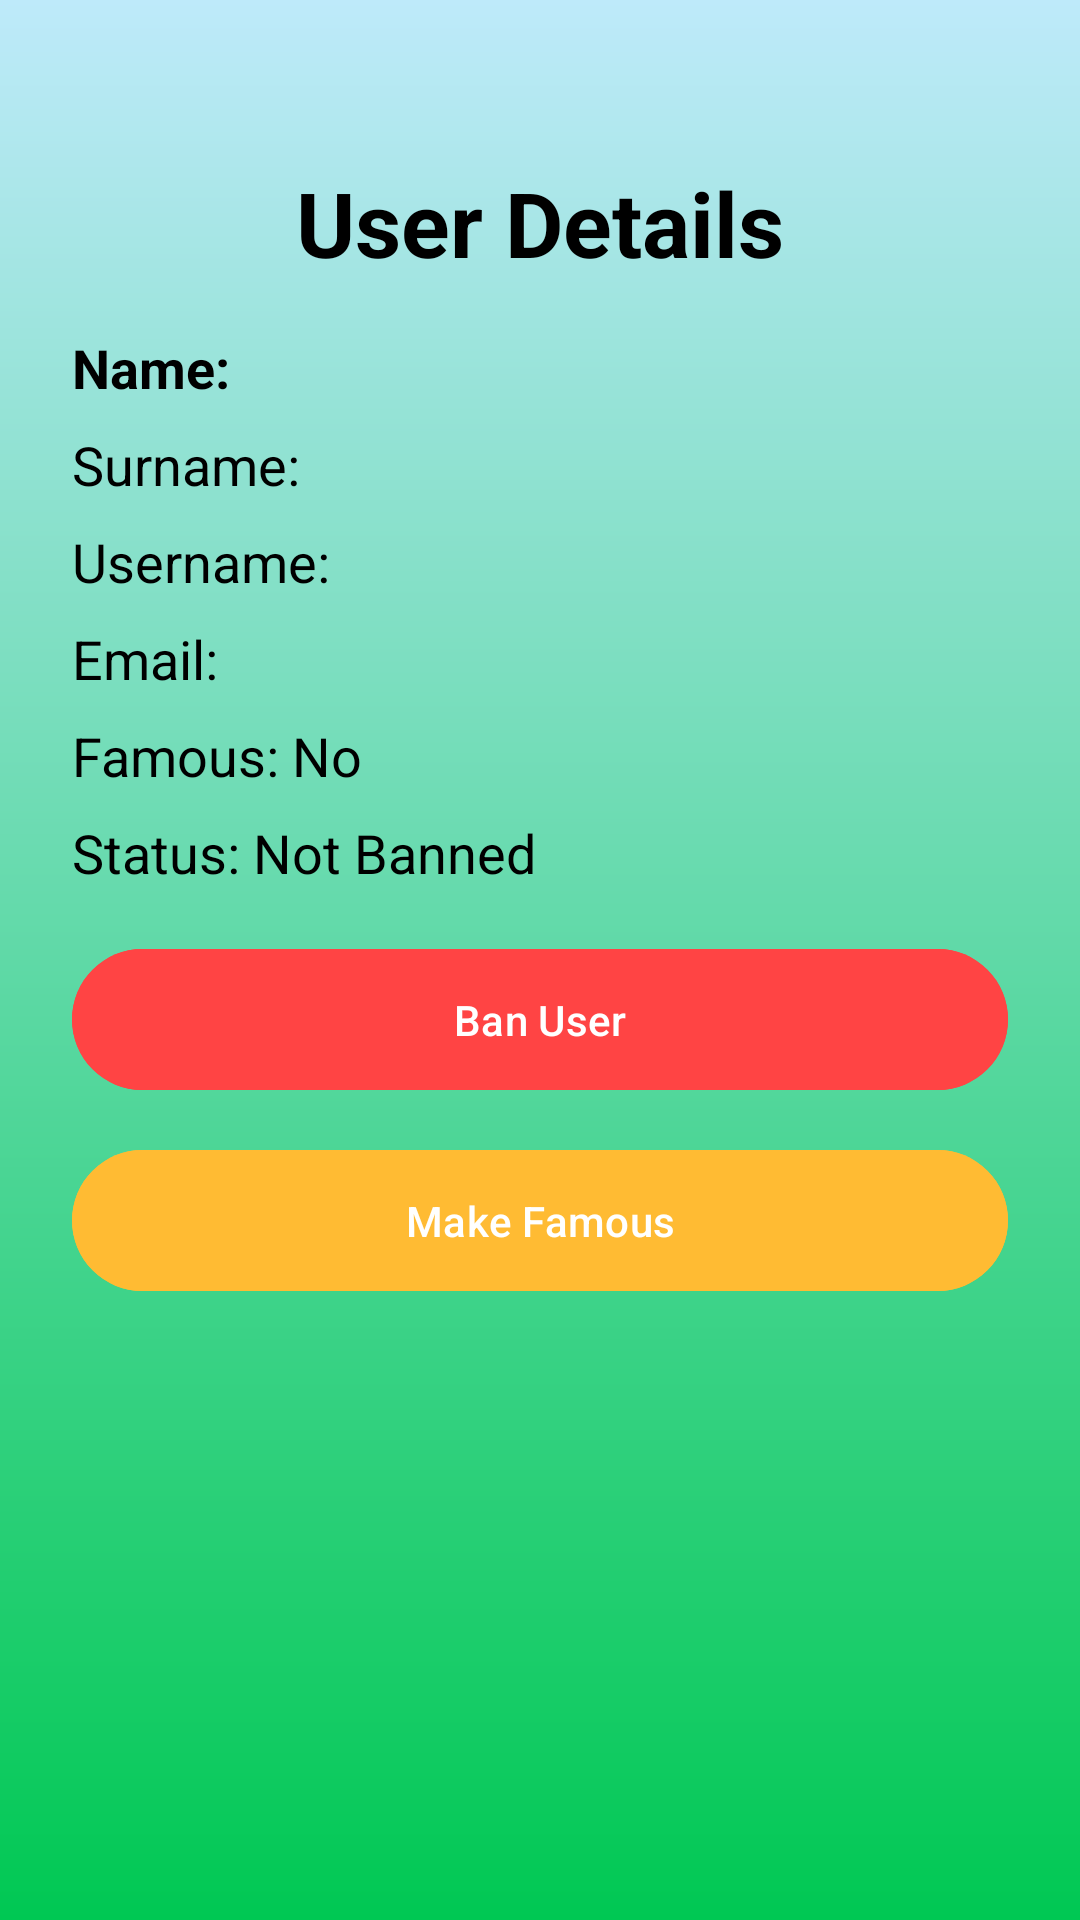

Here is an Android app screen rendered from its layout file. Give the layout XML and the strings, colors and styles it references.
<!-- AndroidManifest.xml: application theme Theme.SocioMap -->
<!-- res/layout/activity_admin_user_details.xml -->
<?xml version="1.0" encoding="utf-8"?>
<ScrollView xmlns:android="http://schemas.android.com/apk/res/android"
    android:layout_width="match_parent"
    android:layout_height="match_parent"
    android:background="@drawable/gradient_background"
    android:padding="24dp"
    android:fillViewport="true">

    <LinearLayout
        android:layout_width="match_parent"
        android:layout_height="wrap_content"
        android:orientation="vertical"
        android:gravity="center_horizontal"
        android:paddingTop="30dp">

        
        <TextView
            android:layout_width="wrap_content"
            android:layout_height="wrap_content"
            android:text="User Details"
            android:textSize="30sp"
            android:textStyle="bold"
            android:textColor="@android:color/black"
            android:layout_marginBottom="16dp" />

        
        <TextView
            android:id="@+id/txt_name"
            android:layout_width="match_parent"
            android:layout_height="wrap_content"
            android:text="Name: "
            android:textSize="18sp"
            android:textStyle="bold"
            android:textColor="@android:color/black"
            android:layout_marginBottom="8dp" />

        
        <TextView
            android:id="@+id/txt_surname"
            android:layout_width="match_parent"
            android:layout_height="wrap_content"
            android:text="Surname: "
            android:textSize="18sp"
            android:textColor="@android:color/black"
            android:layout_marginBottom="8dp" />

        
        <TextView
            android:id="@+id/txt_username"
            android:layout_width="match_parent"
            android:layout_height="wrap_content"
            android:text="Username: "
            android:textSize="18sp"
            android:textColor="@android:color/black"
            android:layout_marginBottom="8dp" />

        
        <TextView
            android:id="@+id/txt_email"
            android:layout_width="match_parent"
            android:layout_height="wrap_content"
            android:text="Email: "
            android:textSize="18sp"
            android:textColor="@android:color/black"
            android:layout_marginBottom="8dp" />

        
        <TextView
            android:id="@+id/txt_famous_status"
            android:layout_width="match_parent"
            android:layout_height="wrap_content"
            android:text="Famous: No"
            android:textSize="18sp"
            android:textColor="@android:color/black"
            android:layout_marginBottom="8dp" />

        
        <TextView
            android:id="@+id/txt_ban_status"
            android:layout_width="match_parent"
            android:layout_height="wrap_content"
            android:text="Status: Not Banned"
            android:textSize="18sp"
            android:textColor="@android:color/black"
            android:layout_marginBottom="16dp" />

        
        <Button
            android:id="@+id/btn_toggle_ban"
            android:layout_width="match_parent"
            android:layout_height="wrap_content"
            android:text="Ban User"
            android:backgroundTint="@android:color/holo_red_light"
            android:textColor="@android:color/white"
            android:padding="14dp"
            android:layout_marginBottom="12dp" />

        
        <Button
            android:id="@+id/btn_toggle_famous"
            android:layout_width="match_parent"
            android:layout_height="wrap_content"
            android:text="Make Famous"
            android:backgroundTint="@android:color/holo_orange_light"
            android:textColor="@android:color/white"
            android:padding="14dp" />

    </LinearLayout>
</ScrollView>
<!-- resources referenced by this layout -->
<resources>
  <!-- drawable gradient_background (drawable) -->
  <layer-list xmlns:android="http://schemas.android.com/apk/res/android">
      <item>
          <shape android:shape="rectangle">
              <gradient android:angle="1" android:startColor="@color/babyBlue" android:endColor="@color/colorAccent"/>
          </shape>
      </item>
  </layer-list>
  <style name="Theme.SocioMap" parent="Theme.Material3.Light.NoActionBar">
  
          
          <item name="android:windowBackground">@color/default_background_light</item>
          <item name="colorBackground">@color/default_background_light</item>
          <item name="colorOnBackground">@color/white</item>
          <item name="colorOnSurface">@color/text_primary_light</item>
  
          
          <item name="colorPrimary">@color/colorPrimary</item>
          <item name="colorOnPrimary">@color/colorOnPrimary</item>
          <item name="colorSurface">@color/colorSurface</item>
          <item name="colorAccent">@color/filter_button</item>
  
          
          <item name="android:statusBarColor">@color/status_bar_light</item>
          <item name="android:navigationBarColor">@color/nav_bar_light</item>
          <item name="android:windowLightStatusBar">true</item>
  
          
      </style>
  <color name="babyBlue">#BEEAFA</color>
  <color name="colorAccent">#00C853</color>
  <color name="default_background_light">#F5F5F5</color>
  <color name="white">#FFFFFF</color>
  <color name="text_primary_light">#000000</color>
  <color name="colorPrimary">#ADD8E6</color>
  <color name="colorOnPrimary">#FFFFFF</color>
  <color name="colorSurface">#FFFFFF</color>
  <color name="filter_button">#F20858</color>
  <color name="status_bar_light">#F5F5F5</color>
  <color name="nav_bar_light">#FFFFFF</color>
</resources>
